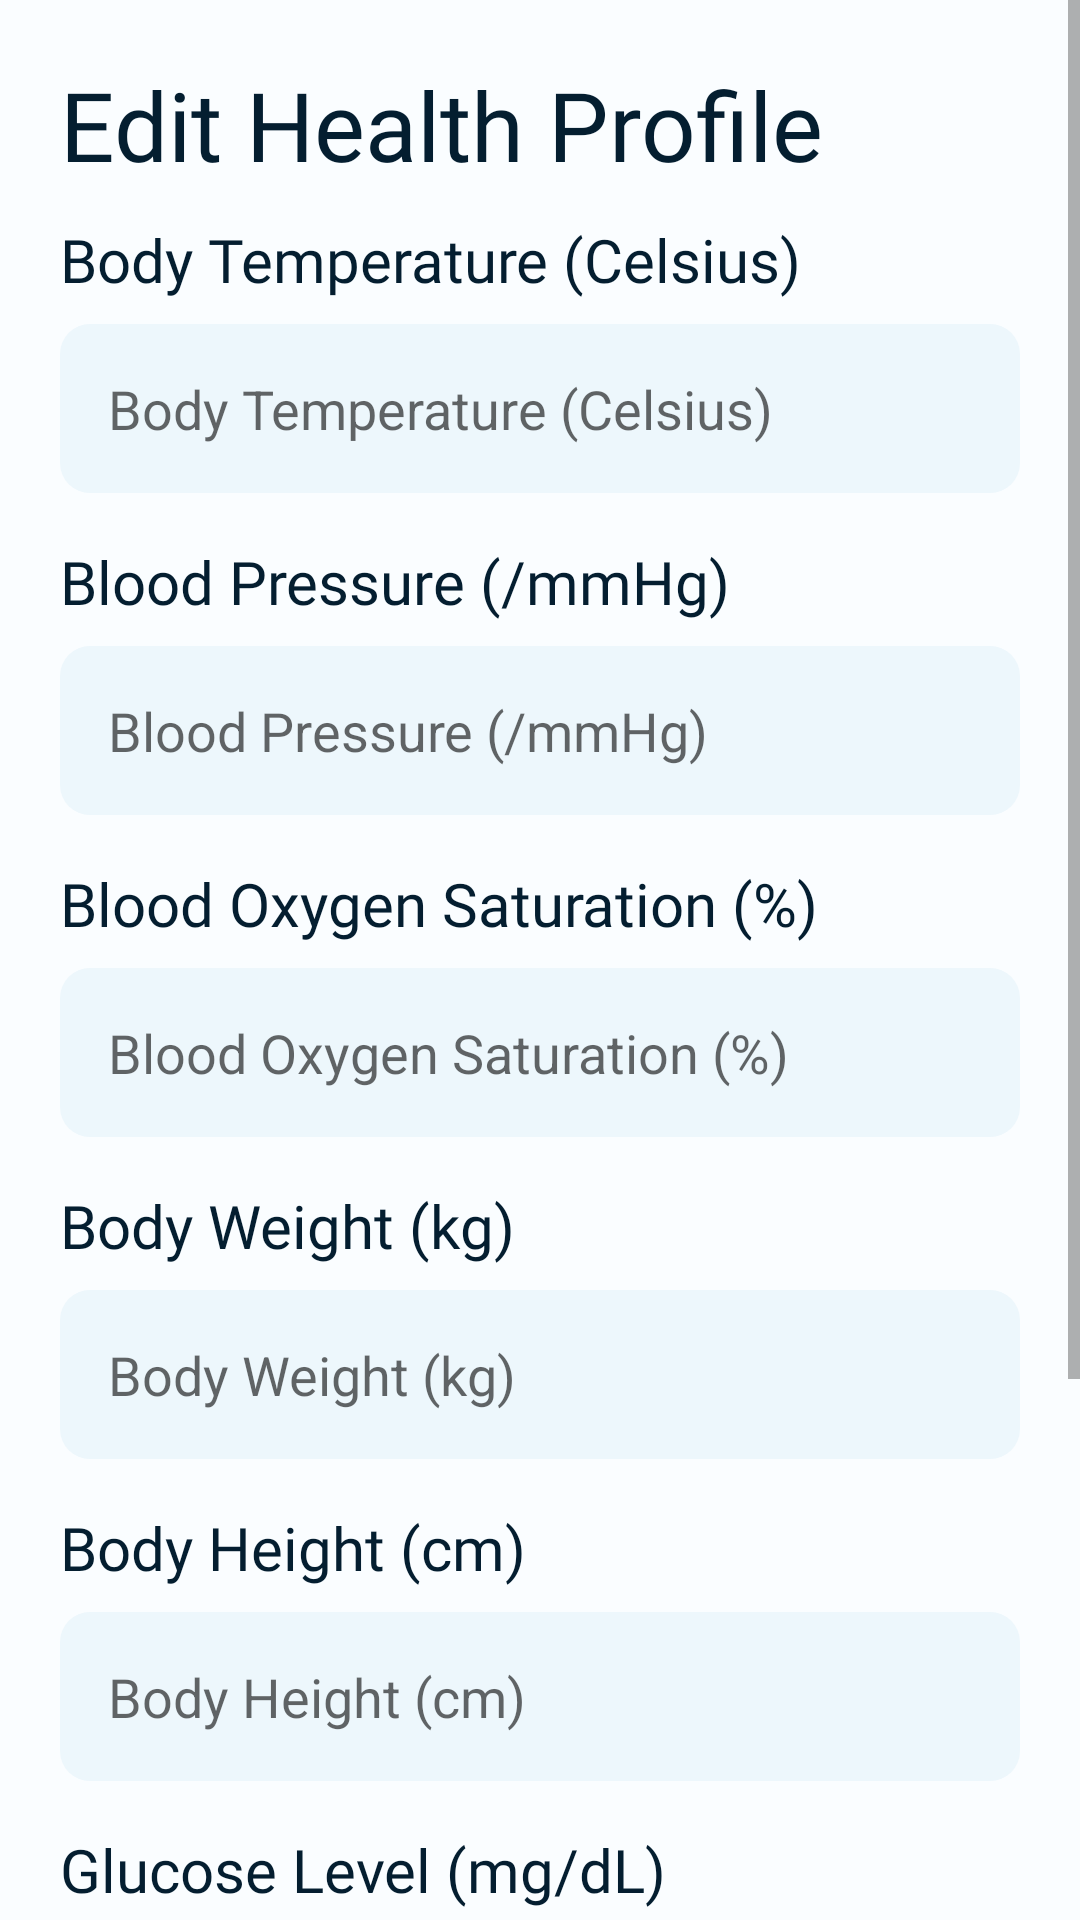

This screen was rendered from an Android layout file. Write that file and the resources it references.
<!-- AndroidManifest.xml: application theme Theme.Assignment_pe3 -->
<!-- res/layout/fragment_edit_health_profile.xml -->
<?xml version="1.0" encoding="utf-8"?>
<FrameLayout xmlns:android="http://schemas.android.com/apk/res/android"
    xmlns:tools="http://schemas.android.com/tools"
    android:layout_width="match_parent"
    android:layout_height="match_parent"
    tools:context=".EditHealthProfileFragment">

    <ScrollView
        android:layout_width="match_parent"
        android:layout_height="match_parent">
        <LinearLayout
            android:layout_width="match_parent"
            android:layout_height="match_parent"
            android:background="@color/blue_50"
            android:orientation="vertical"
            android:padding="20dp">

            <TextView
                android:layout_width="wrap_content"
                android:layout_height="wrap_content"
                android:fontFamily="@font/roboto_bold"
                android:text="Edit Health Profile"
                android:textColor="@color/blue_900"
                android:textSize="32sp" />

            <ScrollView
                android:layout_width="match_parent"
                android:layout_height="wrap_content">

                <LinearLayout
                    android:layout_width="match_parent"
                    android:layout_height="match_parent"
                    android:layout_marginTop="10dp"
                    android:orientation="vertical">

                    <TextView
                        android:layout_width="wrap_content"
                        android:layout_height="wrap_content"
                        android:drawablePadding="8dp"
                        android:drawableTint="@color/blue_900"
                        android:fontFamily="@font/roboto_medium"
                        android:text="Body Temperature (Celsius)"
                        android:textColor="@color/blue_900"
                        android:textSize="20sp" />

                    <EditText
                        android:id="@+id/et_temperature"
                        android:layout_width="match_parent"
                        android:layout_height="wrap_content"
                        android:layout_marginTop="8dp"
                        android:background="@drawable/edit_text_background"
                        android:backgroundTint="@color/blue_100"
                        android:hint="Body Temperature (Celsius)"
                        android:padding="16dp" />

                    <TextView
                        android:layout_width="wrap_content"
                        android:layout_height="wrap_content"
                        android:layout_marginTop="16dp"
                        android:drawablePadding="8dp"
                        android:drawableTint="@color/blue_900"
                        android:fontFamily="@font/roboto_medium"
                        android:text="Blood Pressure (/mmHg)"
                        android:textColor="@color/blue_900"
                        android:textSize="20sp" />

                    <EditText
                        android:id="@+id/et_blood_pressure"
                        android:layout_width="match_parent"
                        android:layout_height="wrap_content"
                        android:layout_marginTop="8dp"
                        android:background="@drawable/edit_text_background"
                        android:backgroundTint="@color/blue_100"
                        android:hint="Blood Pressure (/mmHg)"
                        android:padding="16dp" />

                    <TextView
                        android:layout_width="wrap_content"
                        android:layout_height="wrap_content"
                        android:layout_marginTop="16dp"
                        android:drawablePadding="8dp"
                        android:drawableTint="@color/blue_900"
                        android:fontFamily="@font/roboto_medium"
                        android:text="Blood Oxygen Saturation (%)"
                        android:textColor="@color/blue_900"
                        android:textSize="20sp" />

                    <EditText
                        android:id="@+id/et_oxygen_saturation"
                        android:layout_width="match_parent"
                        android:layout_height="wrap_content"
                        android:layout_marginTop="8dp"
                        android:background="@drawable/edit_text_background"
                        android:backgroundTint="@color/blue_100"
                        android:hint="Blood Oxygen Saturation (%)"
                        android:padding="16dp" />

                    <TextView
                        android:layout_width="wrap_content"
                        android:layout_height="wrap_content"
                        android:layout_marginTop="16dp"
                        android:drawablePadding="8dp"
                        android:drawableTint="@color/blue_900"
                        android:fontFamily="@font/roboto_medium"
                        android:text="Body Weight (kg)"
                        android:textColor="@color/blue_900"
                        android:textSize="20sp" />

                    <EditText
                        android:id="@+id/et_body_weight"
                        android:layout_width="match_parent"
                        android:layout_height="wrap_content"
                        android:layout_marginTop="8dp"
                        android:background="@drawable/edit_text_background"
                        android:backgroundTint="@color/blue_100"
                        android:hint="Body Weight (kg)"
                        android:padding="16dp" />

                    <TextView
                        android:layout_width="wrap_content"
                        android:layout_height="wrap_content"
                        android:layout_marginTop="16dp"
                        android:drawablePadding="8dp"
                        android:drawableTint="@color/blue_900"
                        android:fontFamily="@font/roboto_medium"
                        android:text="Body Height (cm)"
                        android:textColor="@color/blue_900"
                        android:textSize="20sp" />

                    <EditText
                        android:id="@+id/et_body_height"
                        android:layout_width="match_parent"
                        android:layout_height="wrap_content"
                        android:layout_marginTop="8dp"
                        android:background="@drawable/edit_text_background"
                        android:backgroundTint="@color/blue_100"
                        android:hint="Body Height (cm)"
                        android:padding="16dp" />

                    <TextView
                        android:layout_width="wrap_content"
                        android:layout_height="wrap_content"
                        android:layout_marginTop="16dp"
                        android:drawablePadding="8dp"
                        android:drawableTint="@color/blue_900"
                        android:fontFamily="@font/roboto_medium"
                        android:text="Glucose Level (mg/dL)"
                        android:textColor="@color/blue_900"
                        android:textSize="20sp" />

                    <EditText
                        android:id="@+id/et_glucose_level"
                        android:layout_width="match_parent"
                        android:layout_height="wrap_content"
                        android:layout_marginTop="8dp"
                        android:background="@drawable/edit_text_background"
                        android:backgroundTint="@color/blue_100"
                        android:hint="Glucose Level (mg/dL)"
                        android:padding="16dp" />

                    <TextView
                        android:layout_width="wrap_content"
                        android:layout_height="wrap_content"
                        android:layout_marginTop="16dp"
                        android:drawablePadding="8dp"
                        android:drawableTint="@color/blue_900"
                        android:fontFamily="@font/roboto_medium"
                        android:text="Heart Rate (BPM)"
                        android:textColor="@color/blue_900"
                        android:textSize="20sp" />

                    <EditText
                        android:id="@+id/et_bpm"
                        android:layout_width="match_parent"
                        android:layout_height="wrap_content"
                        android:layout_marginTop="8dp"
                        android:background="@drawable/edit_text_background"
                        android:backgroundTint="@color/blue_100"
                        android:hint="Heart Rate (BPM)"
                        android:padding="16dp" />


                    <LinearLayout
                        android:layout_width="match_parent"
                        android:layout_height="match_parent"
                        android:layout_marginTop="15dp"
                        android:gravity="center">

                        <Button
                            android:id="@+id/btn_save_health_profile"
                            android:layout_width="150dp"
                            android:layout_height="wrap_content"
                            android:background="@drawable/button_background"
                            android:text="Save Changes"
                            android:textAllCaps="false"
                            android:textColor="#ffffff"/>

                    </LinearLayout>

                </LinearLayout>

            </ScrollView>

        </LinearLayout>
    </ScrollView>

</FrameLayout>
<!-- resources referenced by this layout -->
<resources>
  <color name="blue_100">#edf7fc</color>
  <color name="blue_50">#fafdff</color>
  <color name="blue_900">#041e30</color>
  <!-- drawable button_background (drawable) -->
  <?xml version="1.0" encoding="utf-8"?>
  <shape xmlns:android="http://schemas.android.com/apk/res/android">
      <solid android:color="@color/blue_700" />
      <corners android:radius="10dp" />
  </shape>
  <!-- drawable edit_text_background (drawable) -->
  <?xml version="1.0" encoding="utf-8"?>
  <shape xmlns:android="http://schemas.android.com/apk/res/android"
      android:padding="10dp"
      android:shape="rectangle">
  
      <solid android:color="#FFFFFF" />
      <corners android:radius="10dp" />
  </shape>
  <style name="Theme.Assignment_pe3" parent="Theme.AppCompat.Light.NoActionBar">
          
          <item name="colorPrimary">@color/purple_500</item>
          <item name="colorPrimaryVariant">@color/purple_700</item>
          <item name="colorOnPrimary">@color/white</item>
          
          <item name="colorSecondary">@color/teal_200</item>
          <item name="colorSecondaryVariant">@color/teal_700</item>
          <item name="colorOnSecondary">@color/black</item>
          
          <item name="android:statusBarColor" tools:targetApi="l">?attr/colorPrimaryVariant</item>
          
      </style>
  <color name="blue_700">#2b9ae0</color>
  <color name="purple_500">#FF6200EE</color>
  <color name="purple_700">#FF3700B3</color>
  <color name="white">#FFFFFFFF</color>
  <color name="teal_200">#FF03DAC5</color>
  <color name="teal_700">#FF018786</color>
  <color name="black">#FF000000</color>
</resources>
